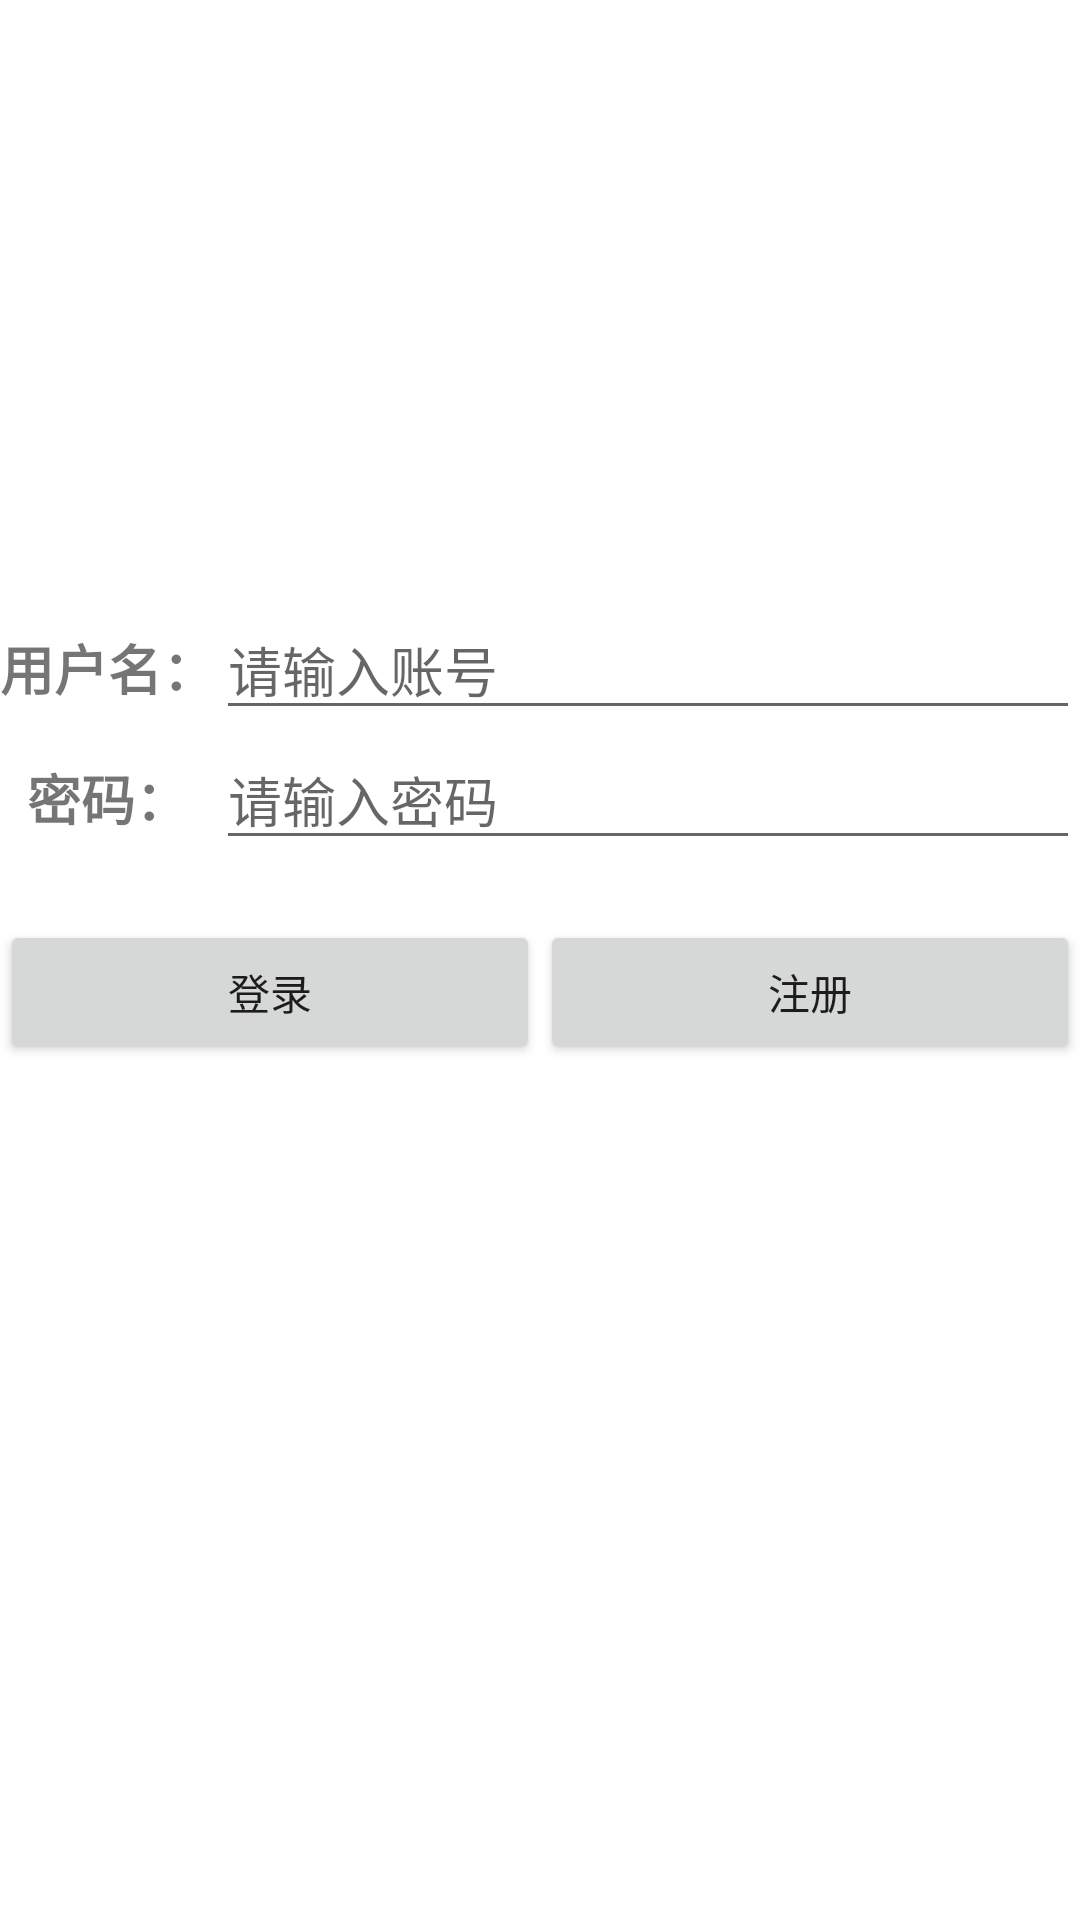

The Android layout XML behind this screen, and the referenced resources:
<!-- AndroidManifest.xml: fallback theme Theme.MaterialComponents.DayNight.NoActionBar -->
<!-- res/layout/login.xml -->
<?xml version="1.0" encoding="utf-8"?>
<TableLayout xmlns:android="http://schemas.android.com/apk/res/android"
    android:layout_width="match_parent"
    android:layout_height="match_parent"
    android:background="@drawable/login_background"
    android:stretchColumns="1">

    <TableRow>
        <Space
            android:layout_span="5"
            android:layout_height="200dp"
            />

        <LinearLayout
            android:orientation="horizontal"
            android:layout_width="match_parent"
            android:layout_height="match_parent"
            android:layout_column="5"></LinearLayout>
    </TableRow>

    <TableRow>
        <TextView
            android:layout_height="wrap_content"
            android:text="用户名："
            android:textStyle="bold"
            android:gravity="center_vertical|center_horizontal"
            android:textSize="18dp" />
        <EditText
            android:id="@+id/account"
            android:layout_height="wrap_content"
            android:hint="请输入账号" />
    </TableRow>

    <TableRow>
        <TextView
            android:layout_height="wrap_content"
            android:text="密码："
            android:textStyle="bold"
            android:gravity="center_vertical|center_horizontal"
            android:textSize="18dp" />
        <EditText
            android:id="@+id/password"
            android:layout_height="wrap_content"
            android:hint="请输入密码"
            android:inputType="textPassword" />
    </TableRow>

    <TableRow>
        <Space
            android:layout_span="5"
            android:layout_height="20dp"
            />
    </TableRow>




        <LinearLayout
            android:orientation="horizontal"
            android:layout_width="wrap_content"
            android:layout_height="match_parent">

            <Button
                android:id="@+id/login_button"
                android:layout_width="0dp"
                android:layout_weight="1"
                android:layout_height="wrap_content"
                android:layout_span="2"
                android:text="登录"
                android:gravity="center" />

            <Button
                android:id="@+id/register_button"
                android:layout_width="0dp"
                android:layout_weight="1"
                android:layout_height="wrap_content"
                android:layout_span="2"
                android:text="注册"
                android:gravity="center_vertical|center_horizontal" />

        </LinearLayout>


</TableLayout>
<!-- resources referenced by this layout -->
<resources>

</resources>
